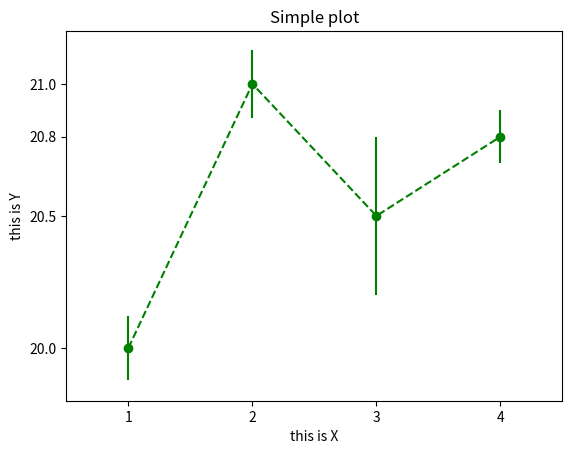

Source code (Python):
#!/usr/bin/python

import matplotlib.pyplot as plt

def main():
    x = [1,2,3,4]
    y = [20, 21, 20.5, 20.8]

    #error data
    y_error = [0.12, 0.13, 0.3, 0.1]

    #plot data
    plt.plot(x, y, linestyle="dashed", marker="o", color="green")

    #plot only errorbars
    plt.errorbar(x, y, yerr=y_error, linestyle="None", marker="None", color="green")

    #configure  X axes
    plt.xlim(0.5,4.5)
    plt.xticks([1,2,3,4])

    #configure  Y axes
    plt.ylim(19.8,21.2)
    plt.yticks([20, 21, 20.5, 20.8])

    #labels
    plt.xlabel("this is X")
    plt.ylabel("this is Y")

    #title
    plt.title("Simple plot")

    #show plot
    plt.show()

if __name__ == "__main__":
    main()
    
